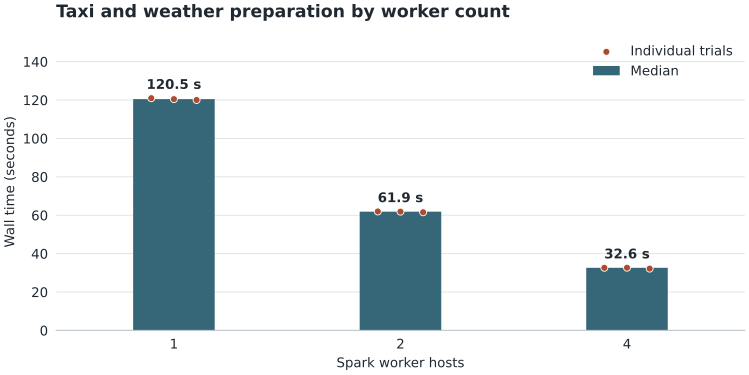

The file beside this chart, header and first rows:
workers, phase, trial, wall_seconds, prepared_trips, trips_missing_weather, row_checksum
1, warmup, 0, 128.9, 16927538, 459254, 6472116206825963354
1, measured, 1, 121, 16927538, 459254, 6472116206825963354
1, measured, 2, 120.5, 16927538, 459254, 6472116206825963354
1, measured, 3, 120, 16927538, 459254, 6472116206825963354
2, warmup, 0, 69.77, 16927538, 459254, 6472116206825963354
2, measured, 1, 61.95, 16927538, 459254, 6472116206825963354
2, measured, 2, 61.86, 16927538, 459254, 6472116206825963354
2, measured, 3, 61.53, 16927538, 459254, 6472116206825963354
4, warmup, 0, 41.77, 16927538, 459254, 6472116206825963354
4, measured, 1, 32.6, 16927538, 459254, 6472116206825963354
4, measured, 2, 32.65, 16927538, 459254, 6472116206825963354
4, measured, 3, 32.18, 16927538, 459254, 6472116206825963354
